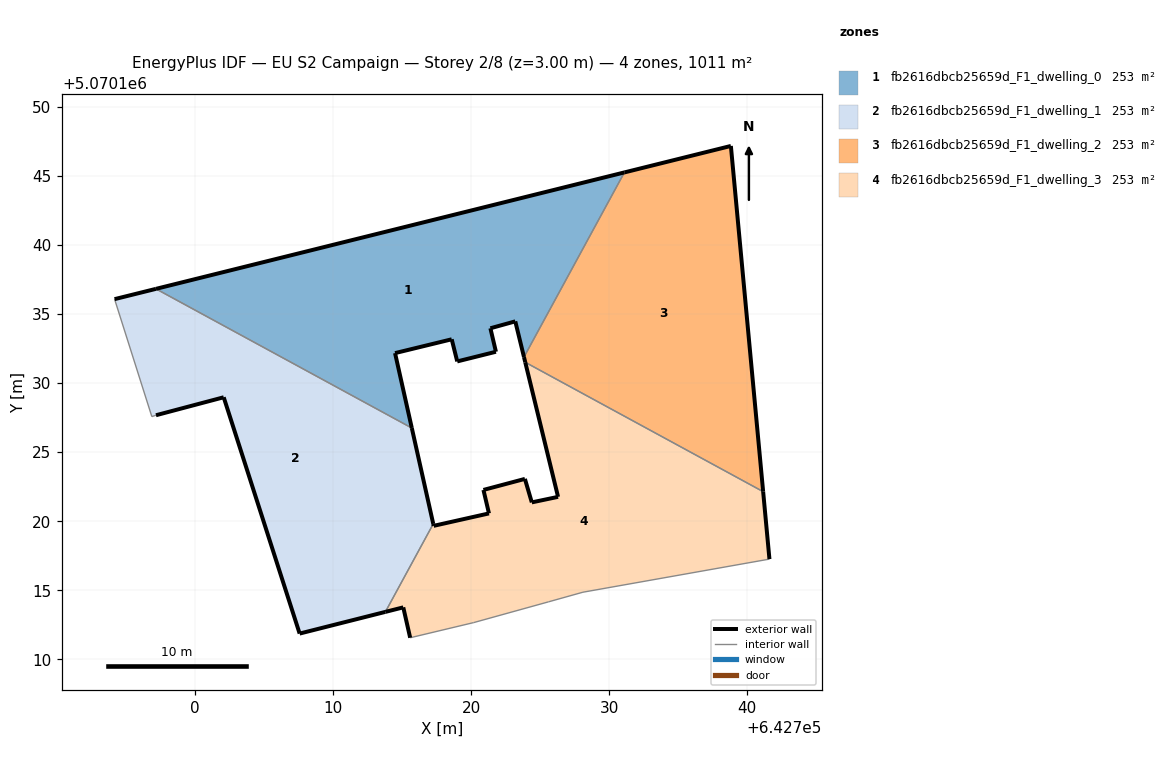
=== STOREY PLAN SPEC (per zone: floor XY polygon, exterior-wall plan segments, windows/doors) ===
zone 1: fb2616dbcb25659d_F1_dwelling_0  (252.9 m²)
  floor: (642723.83, 5070131.89) (642731.10, 5070145.26) (642697.18, 5070136.83) (642715.71, 5070126.75) (642714.49, 5070132.17) (642718.60, 5070133.17) (642719.00, 5070131.57) (642721.80, 5070132.27) (642721.40, 5070133.97) (642723.20, 5070134.47)
  exterior wall: (642723.20, 5070134.47) – (642721.40, 5070133.97)  [1.9 m]
  exterior wall: (642721.40, 5070133.97) – (642721.80, 5070132.27)  [1.7 m]
  exterior wall: (642721.80, 5070132.27) – (642719.00, 5070131.57)  [2.9 m]
  exterior wall: (642719.00, 5070131.57) – (642718.60, 5070133.17)  [1.7 m]
  exterior wall: (642718.60, 5070133.17) – (642714.49, 5070132.17)  [4.2 m]
  exterior wall: (642714.49, 5070132.17) – (642715.71, 5070126.75)  [5.6 m]
  exterior wall: (642697.18, 5070136.83) – (642731.10, 5070145.26)  [35.0 m]
  exterior wall: (642723.83, 5070131.89) – (642723.20, 5070134.47)  [2.7 m]
  interior walls: 2
zone 2: fb2616dbcb25659d_F1_dwelling_1  (252.9 m²)
  floor: (642713.79, 5070113.43) (642717.26, 5070119.81) (642715.71, 5070126.75) (642697.18, 5070136.83) (642694.18, 5070136.08) (642696.88, 5070127.58) (642697.18, 5070127.67) (642702.09, 5070128.97) (642707.58, 5070111.86)
  exterior wall: (642694.18, 5070136.08) – (642697.18, 5070136.83)  [3.1 m]
  exterior wall: (642715.71, 5070126.75) – (642717.26, 5070119.81)  [7.1 m]
  exterior wall: (642713.80, 5070113.43) – (642707.58, 5070111.86)  [6.4 m]
  exterior wall: (642707.58, 5070111.86) – (642702.09, 5070128.97)  [18.0 m]
  exterior wall: (642702.09, 5070128.97) – (642697.18, 5070127.67)  [5.1 m]
  interior walls: 4
zone 3: fb2616dbcb25659d_F1_dwelling_2  (252.9 m²)
  floor: (642741.15, 5070122.14) (642738.82, 5070147.18) (642731.10, 5070145.26) (642723.83, 5070131.89) (642723.92, 5070131.51)
  exterior wall: (642738.82, 5070147.18) – (642741.15, 5070122.14)  [25.1 m]
  exterior wall: (642723.93, 5070131.51) – (642723.83, 5070131.89)  [0.4 m]
  exterior wall: (642731.10, 5070145.26) – (642738.82, 5070147.18)  [7.9 m]
  interior walls: 2
zone 4: fb2616dbcb25659d_F1_dwelling_3  (252.9 m²)
  floor: (642741.61, 5070117.25) (642741.15, 5070122.14) (642723.92, 5070131.51) (642726.30, 5070121.76) (642724.40, 5070121.36) (642723.90, 5070123.06) (642720.90, 5070122.26) (642721.30, 5070120.56) (642717.29, 5070119.67) (642717.26, 5070119.81) (642713.79, 5070113.43) (642715.09, 5070113.76) (642715.59, 5070111.56) (642720.19, 5070112.66) (642725.60, 5070114.16) (642728.10, 5070114.86)
  exterior wall: (642721.30, 5070120.56) – (642720.90, 5070122.26)  [1.7 m]
  exterior wall: (642720.90, 5070122.26) – (642723.90, 5070123.06)  [3.1 m]
  exterior wall: (642723.90, 5070123.06) – (642724.40, 5070121.36)  [1.8 m]
  exterior wall: (642724.40, 5070121.36) – (642726.30, 5070121.76)  [1.9 m]
  exterior wall: (642726.30, 5070121.76) – (642723.93, 5070131.51)  [10.0 m]
  exterior wall: (642741.15, 5070122.14) – (642741.61, 5070117.25)  [4.9 m]
  exterior wall: (642715.59, 5070111.56) – (642715.09, 5070113.76)  [2.3 m]
  exterior wall: (642715.09, 5070113.76) – (642713.80, 5070113.43)  [1.3 m]
  exterior wall: (642717.26, 5070119.81) – (642717.29, 5070119.67)  [0.1 m]
  exterior wall: (642717.29, 5070119.67) – (642721.30, 5070120.56)  [4.1 m]
  interior walls: 6

=== DERIVED (storey summary) ===
Building: EU S2 Campaign
Storey: 2 of 8  (floor level z = 3.00 m)
Storey gross floor area: 1011.5 m²
Zones on this storey: 4
  - fb2616dbcb25659d_F1_dwelling_0: floor 252.9 m²; exterior wall 55.6 m (166.7 m²); WWR 0.0%
  - fb2616dbcb25659d_F1_dwelling_1: floor 252.9 m²; exterior wall 39.7 m (119.0 m²); WWR 0.0%
  - fb2616dbcb25659d_F1_dwelling_2: floor 252.9 m²; exterior wall 33.5 m (100.4 m²); WWR 0.0%
  - fb2616dbcb25659d_F1_dwelling_3: floor 252.9 m²; exterior wall 31.4 m (94.1 m²); WWR 0.0%
Zone adjacency (shared interzone walls):
  - fb2616dbcb25659d_F1_dwelling_0 ↔ fb2616dbcb25659d_F1_dwelling_1
  - fb2616dbcb25659d_F1_dwelling_0 ↔ fb2616dbcb25659d_F1_dwelling_2
  - fb2616dbcb25659d_F1_dwelling_1 ↔ fb2616dbcb25659d_F1_dwelling_3
  - fb2616dbcb25659d_F1_dwelling_2 ↔ fb2616dbcb25659d_F1_dwelling_3